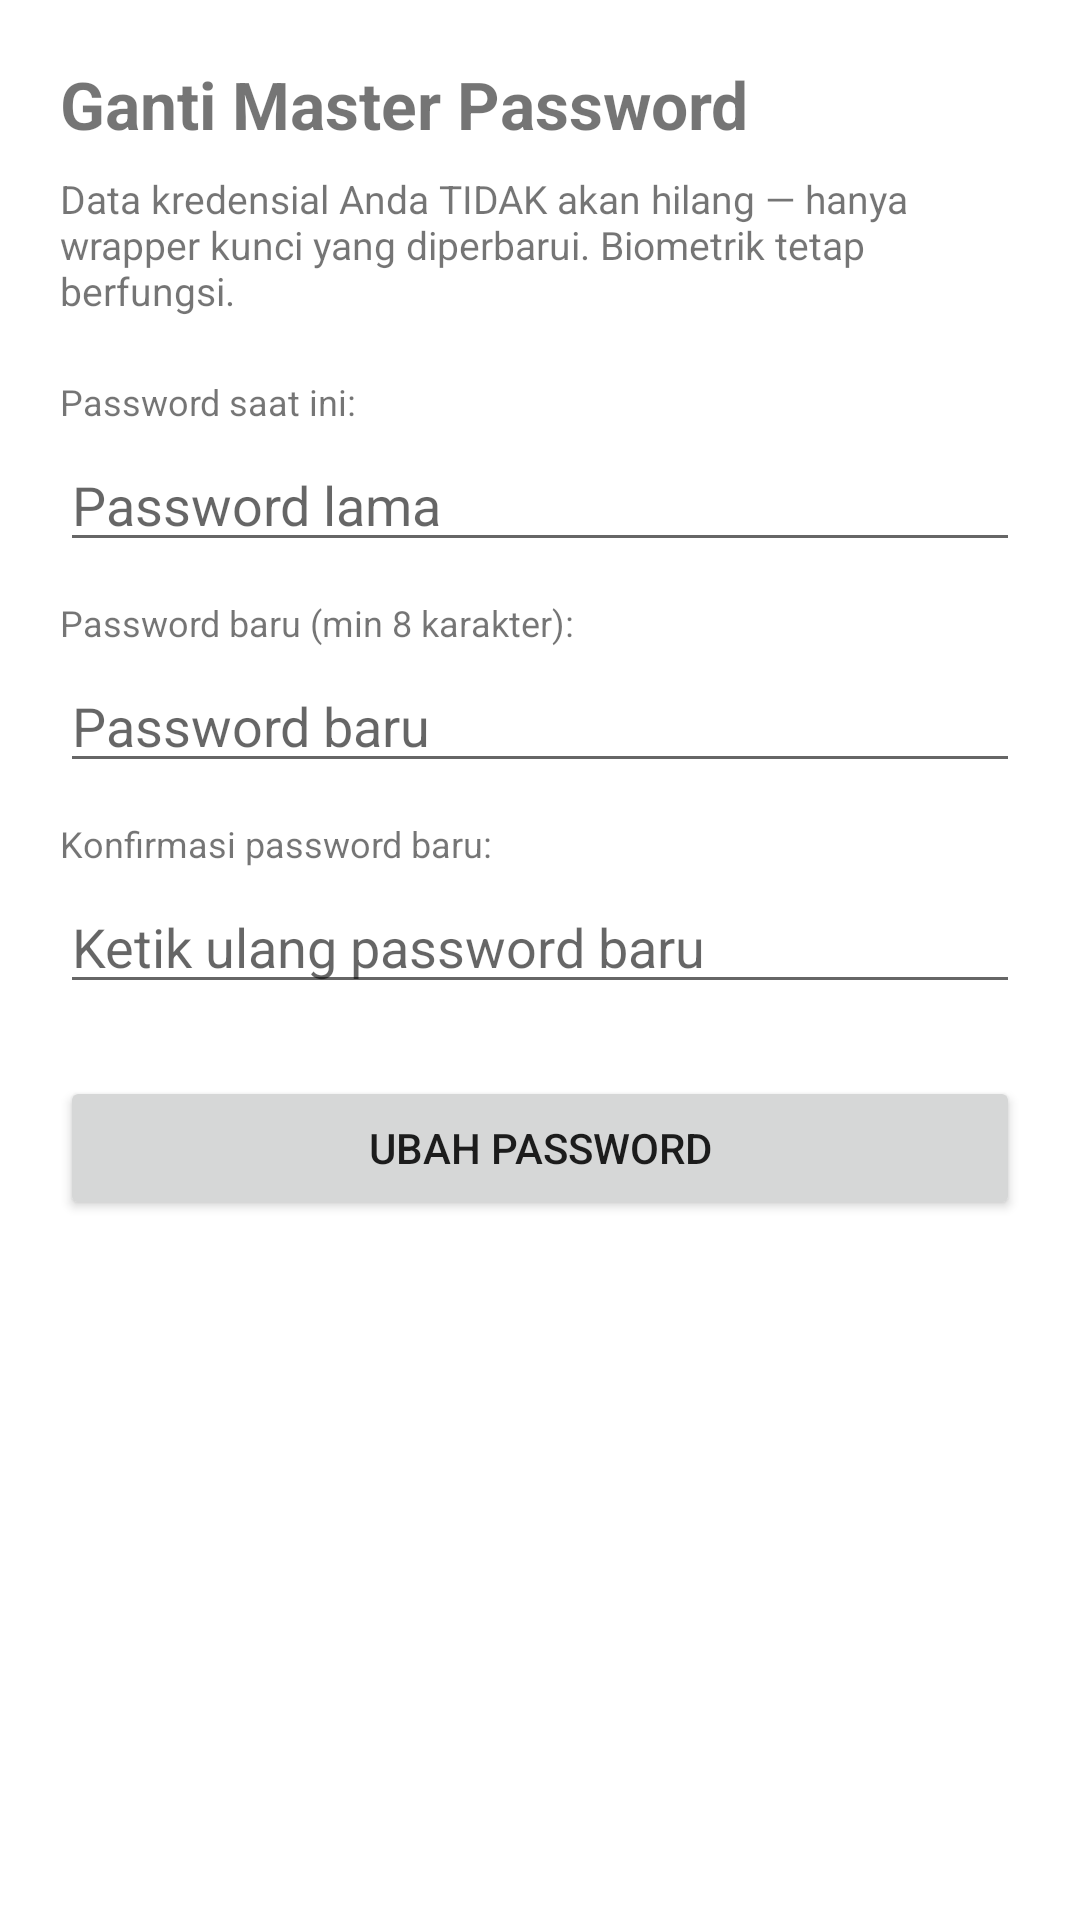

This screen was rendered from an Android layout file. Write that file and the resources it references.
<!-- AndroidManifest.xml: application theme Theme.PassenD -->
<!-- res/layout/activity_change_password.xml -->
<?xml version="1.0" encoding="utf-8"?>
<ScrollView xmlns:android="http://schemas.android.com/apk/res/android"
    android:layout_width="match_parent" android:layout_height="match_parent"
    android:padding="20dp">
    <LinearLayout android:layout_width="match_parent" android:layout_height="wrap_content"
        android:orientation="vertical">

        <TextView android:layout_width="match_parent" android:layout_height="wrap_content"
            android:text="Ganti Master Password" android:textSize="22sp"
            android:textStyle="bold" android:layout_marginBottom="8dp"/>

        <TextView android:layout_width="match_parent" android:layout_height="wrap_content"
            android:text="Data kredensial Anda TIDAK akan hilang — hanya wrapper kunci yang diperbarui. Biometrik tetap berfungsi."
            android:textSize="13sp" android:layout_marginBottom="20dp"/>

        <TextView android:layout_width="wrap_content" android:layout_height="wrap_content"
            android:text="Password saat ini:" android:textSize="12sp" android:layout_marginBottom="4dp"/>
        <EditText android:id="@+id/etCurrentPassword"
            android:layout_width="match_parent" android:layout_height="wrap_content"
            android:inputType="textPassword" android:hint="Password lama"
            android:layout_marginBottom="12dp"/>

        <TextView android:layout_width="wrap_content" android:layout_height="wrap_content"
            android:text="Password baru (min 8 karakter):" android:textSize="12sp" android:layout_marginBottom="4dp"/>
        <EditText android:id="@+id/etNewPassword"
            android:layout_width="match_parent" android:layout_height="wrap_content"
            android:inputType="textPassword" android:hint="Password baru"
            android:layout_marginBottom="12dp"/>

        <TextView android:layout_width="wrap_content" android:layout_height="wrap_content"
            android:text="Konfirmasi password baru:" android:textSize="12sp" android:layout_marginBottom="4dp"/>
        <EditText android:id="@+id/etConfirmNewPassword"
            android:layout_width="match_parent" android:layout_height="wrap_content"
            android:inputType="textPassword" android:hint="Ketik ulang password baru"
            android:layout_marginBottom="24dp"/>

        <Button android:id="@+id/btnChange"
            android:layout_width="match_parent" android:layout_height="wrap_content"
            android:text="Ubah Password"/>
    </LinearLayout>
</ScrollView>
<!-- resources referenced by this layout -->
<resources>
  <style name="Theme.PassenD" parent="Theme.MaterialComponents.DayNight.NoActionBar">
          <item name="colorPrimary">@color/primary</item>
          <item name="colorPrimaryVariant">@color/primary_dark</item>
          <item name="colorSecondary">@color/accent</item>
          <item name="android:statusBarColor">@color/primary_dark</item>
      </style>
  <color name="primary">#1976D2</color>
  <color name="primary_dark">#0D47A1</color>
  <color name="accent">#26C6DA</color>
</resources>
